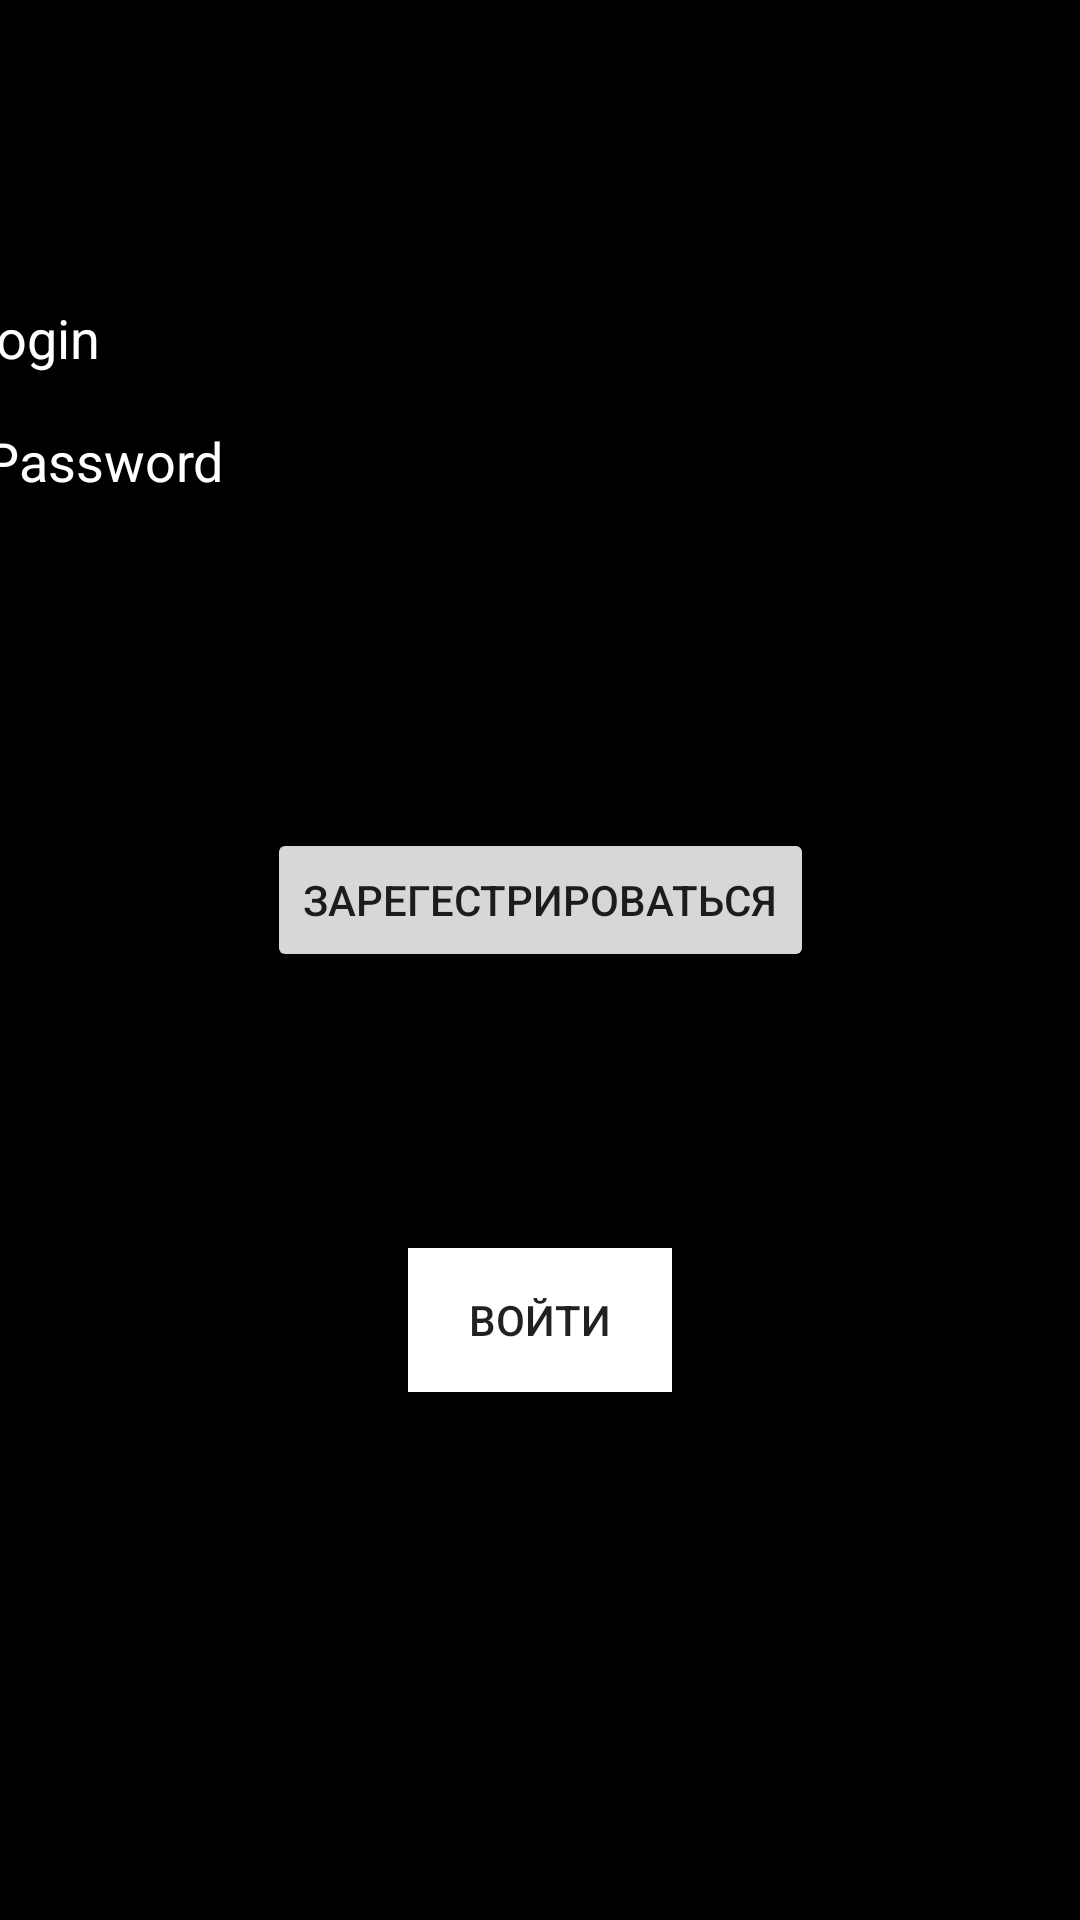

This screen was rendered from an Android layout file. Write that file and the resources it references.
<!-- AndroidManifest.xml: application theme Theme.NOTE_PROJECT -->
<!-- res/layout/activity_login.xml -->
<?xml version="1.0" encoding="utf-8"?>
<androidx.constraintlayout.widget.ConstraintLayout xmlns:android="http://schemas.android.com/apk/res/android"
    xmlns:app="http://schemas.android.com/apk/res-auto"
    xmlns:tools="http://schemas.android.com/tools"
    android:layout_width="match_parent"
    android:layout_height="match_parent"
    android:background="@color/black"
    tools:context=".LoginActivity">


    <Button
        android:id="@+id/main_act_btn"
        android:layout_width="wrap_content"
        android:layout_height="wrap_content"
        android:layout_marginBottom="268dp"
        android:onClick="onClickStart"
        android:text="Войти"
        android:visibility="invisible"
        app:layout_constraintBottom_toBottomOf="parent"
        app:layout_constraintEnd_toEndOf="parent"
        app:layout_constraintStart_toStartOf="parent" />

    <Button
        android:id="@+id/back_in_out"
        android:layout_width="wrap_content"
        android:layout_height="wrap_content"
        android:layout_marginBottom="128dp"
        android:onClick="onClickSignOut"
        android:text="Выход"
        android:visibility="invisible"
        app:layout_constraintBottom_toBottomOf="parent"
        app:layout_constraintEnd_toEndOf="parent"
        app:layout_constraintHorizontal_bias="0.498"
        app:layout_constraintStart_toStartOf="parent" />

    <TextView
        android:id="@+id/yout_name_text"
        android:layout_width="221dp"
        android:layout_height="65dp"
        android:layout_marginBottom="380dp"
        android:text="TextView"

        android:textColor="@color/white"
        android:textSize="25sp"
        android:visibility="invisible"
        app:layout_constraintBottom_toBottomOf="parent"
        app:layout_constraintEnd_toEndOf="parent"
        app:layout_constraintStart_toStartOf="parent" />

    <EditText
        android:id="@+id/login"
        android:layout_width="391dp"
        android:layout_height="54dp"
        android:layout_marginTop="84dp"
        android:ems="10"
        android:inputType="text"
        android:text="Login"
        android:textColor="@color/white"
        android:visibility="visible"
        app:layout_constraintEnd_toEndOf="parent"
        app:layout_constraintStart_toStartOf="parent"
        app:layout_constraintTop_toTopOf="parent" />

    <EditText
        android:id="@+id/pass"
        android:layout_width="379dp"
        android:layout_height="64dp"
        android:layout_marginBottom="456dp"
        android:ems="10"
        android:inputType="text"
        android:onClick="onClickSignIn"
        android:text="Password"

        android:textColor="@color/white"
        android:visibility="visible"
        app:layout_constraintBottom_toBottomOf="parent"
        app:layout_constraintEnd_toEndOf="parent"
        app:layout_constraintStart_toStartOf="parent" />

    <Button
        android:id="@+id/sigIN"
        android:layout_width="wrap_content"
        android:layout_height="wrap_content"
        android:layout_marginStart="100dp"
        android:layout_marginEnd="100dp"
        android:layout_marginBottom="176dp"
        android:background="#FFFFFF"
        android:onClick="onClickSigIn"
        android:text="Войти"
        android:visibility="visible"
        app:layout_constraintBottom_toBottomOf="parent"
        app:layout_constraintEnd_toEndOf="parent"
        app:layout_constraintStart_toStartOf="parent" />

    <Button
        android:id="@+id/logIN"
        android:layout_width="wrap_content"
        android:layout_height="wrap_content"
        android:layout_marginStart="100dp"
        android:layout_marginEnd="100dp"
        android:layout_marginBottom="316dp"
        android:onClick="onClickLoginUp"
        android:text="Зарегестрироваться"
        android:visibility="visible"
        app:iconTint="#FFFFFF"
        app:layout_constraintBottom_toBottomOf="parent"
        app:layout_constraintEnd_toEndOf="parent"
        app:layout_constraintStart_toStartOf="parent"
        app:strokeColor="#000000" />

</androidx.constraintlayout.widget.ConstraintLayout>
<!-- resources referenced by this layout -->
<resources>
  <color name="black">#FF000000</color>
  <color name="white">#FFFFFF</color>
  <style name="Theme.NOTE_PROJECT" parent="Base.Theme.NOTE_PROJECT" />
  <style name="Base.Theme.NOTE_PROJECT" parent="Theme.MaterialComponents.DayNight.NoActionBar">
          <item name="colorPrimary">@color/color1</item>
          <item name="colorPrimaryVariant">@color/color1</item>
          <item name="colorOnPrimary">@color/white</item>ы
          <item name="colorSecondary">@color/color5</item>
          <item name="colorSecondaryVariant">@color/color5</item>
          <item name="colorOnSecondary">@color/black</item>
          <item name="android:statusBarColor" tools:targetapi="l">@color/design_default_color_primary_variant</item>
      </style>
  <color name="color1">#4A148C</color>
  <color name="color5">#808080</color>
</resources>
